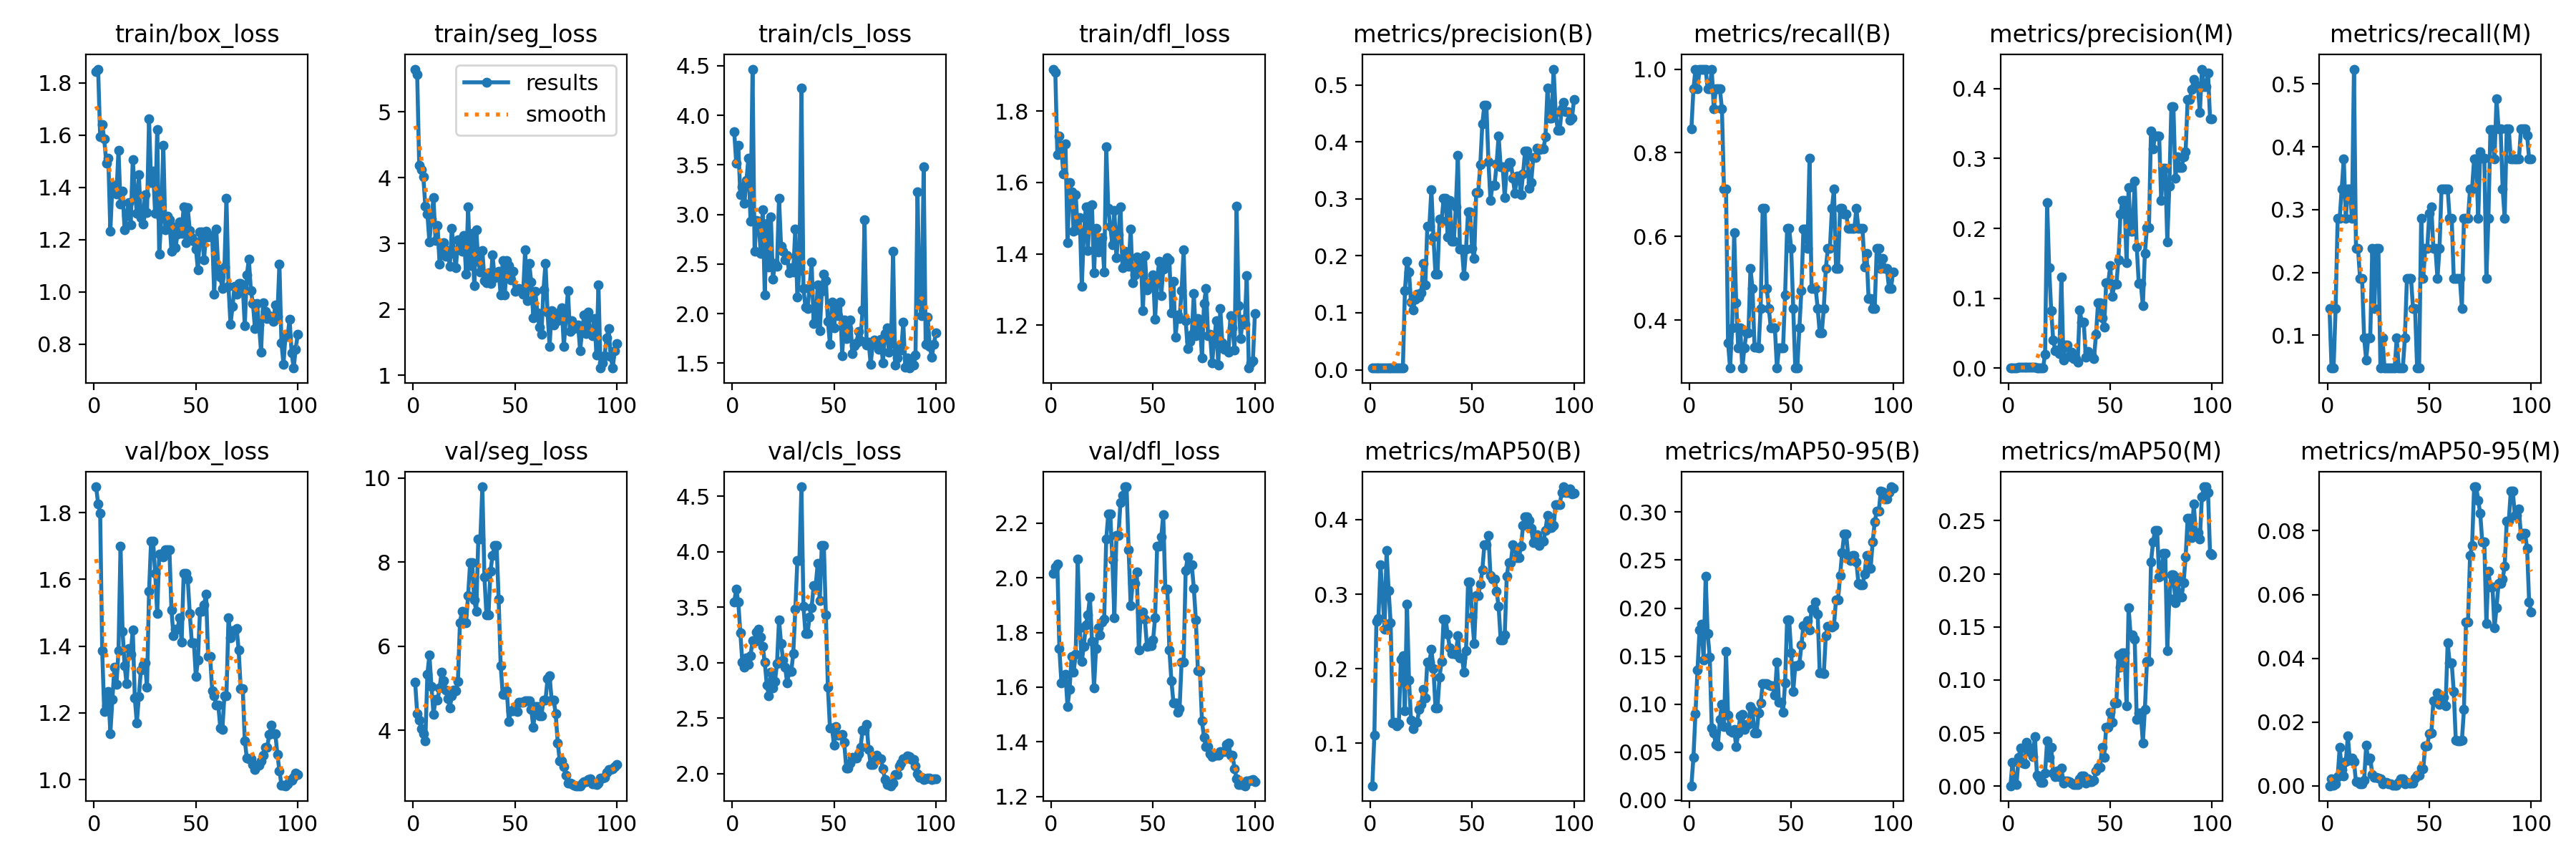

The file beside this chart, header and first rows:
epoch, time, train/box_loss, train/seg_loss, train/cls_loss, train/dfl_loss, metrics/precision(B), metrics/recall(B), metrics/mAP50(B), metrics/mAP50-95(B), metrics/precision(M), metrics/recall(M), metrics/mAP50(M), metrics/mAP50-95(M), val/box_loss, val/seg_loss, val/cls_loss, val/dfl_loss, lr/pg0, lr/pg1, lr/pg2
1, 11.46, 1.843, 5.649, 3.836, 1.918, 0.003, 0.8571, 0.04304, 0.01501, 0.0005, 0.1429, 0.00042, 5e-05, 1.877, 5.142, 3.546, 2.018, 4e-05, 4e-05, 4e-05
2, 21.61, 1.853, 5.565, 3.517, 1.909, 0.00333, 0.9524, 0.111, 0.0445, 0.00017, 0.04762, 0.02258, 0.00226, 1.827, 4.397, 3.661, 2.04, 9.901e-05, 9.901e-05, 9.901e-05
3, 31.82, 1.594, 4.183, 3.695, 1.678, 0.0035, 1, 0.2634, 0.09019, 0.00017, 0.04762, 0.00245, 0.00024, 1.797, 4.241, 3.547, 2.051, 0.0001568, 0.0001568, 0.0001568
4, 42.27, 1.639, 4.118, 3.198, 1.73, 0.00333, 0.9524, 0.2677, 0.1359, 0.0005, 0.1429, 0.00177, 0.00058, 1.386, 4.037, 3.271, 1.74, 0.0002135, 0.0002135, 0.0002135
5, 53.8, 1.585, 4.016, 3.277, 1.689, 0.0035, 1, 0.3392, 0.177, 0.001, 0.2857, 0.02704, 0.00279, 1.203, 3.921, 3.001, 1.616, 0.0002689, 0.0002689, 0.0002689
6, 65.77, 1.494, 3.568, 3.11, 1.624, 0.0035, 1, 0.301, 0.1829, 0.001, 0.2857, 0.03604, 0.012, 1.221, 3.751, 2.961, 1.622, 0.0003232, 0.0003232, 0.0003232
7, 78.06, 1.512, 3.452, 3.342, 1.708, 0.0035, 1, 0.2534, 0.1457, 0.00117, 0.3333, 0.02194, 0.00523, 1.264, 5.335, 3.042, 1.647, 0.0003762, 0.0003762, 0.0003762
8, 88.21, 1.232, 3.026, 3.57, 1.431, 0.0035, 1, 0.3583, 0.2333, 0.00133, 0.381, 0.02097, 0.00321, 1.138, 5.791, 2.987, 1.529, 0.0004281, 0.0004281, 0.0004281
9, 98.64, 1.411, 3.371, 2.93, 1.6, 0.00333, 0.9524, 0.3051, 0.1734, 0.001, 0.2857, 0.04156, 0.00763, 1.241, 5.042, 3.065, 1.592, 0.0004788, 0.0004788, 0.0004788
10, 108.8, 1.39, 3.698, 4.466, 1.574, 0.00333, 0.9524, 0.2613, 0.1493, 0.00117, 0.3333, 0.03641, 0.01562, 1.336, 4.383, 3.197, 1.712, 0.0005283, 0.0005283, 0.0005283
11, 119.5, 1.375, 3.048, 2.628, 1.463, 0.0035, 1, 0.1275, 0.07517, 0.00117, 0.3333, 0.03193, 0.00802, 1.285, 4.73, 3.193, 1.656, 0.0005766, 0.0005766, 0.0005766
12, 129.9, 1.542, 3.275, 2.939, 1.566, 0.00317, 0.9048, 0.1283, 0.06959, 0.001, 0.2857, 0.02816, 0.00876, 1.386, 4.713, 3.275, 1.719, 0.0006238, 0.0006238, 0.0006238
13, 140.2, 1.336, 2.684, 2.93, 1.467, 0.00333, 0.9524, 0.1235, 0.0578, 0.00183, 0.5238, 0.04704, 0.00765, 1.7, 5.001, 3.3, 2.068, 0.0006697, 0.0006697, 0.0006697
14, 150.3, 1.385, 2.933, 2.611, 1.502, 0.00333, 0.9524, 0.126, 0.05635, 0.00083, 0.2381, 0.01039, 0.00127, 1.445, 5.381, 3.231, 1.816, 0.0007145, 0.0007145, 0.0007145
15, 160.4, 1.238, 3.015, 3.051, 1.309, 0.00333, 0.9524, 0.213, 0.08417, 0.00083, 0.2381, 0.00851, 0.0013, 1.341, 5.169, 3.146, 1.694, 0.000758, 0.000758, 0.000758
16, 170.6, 1.293, 2.807, 2.192, 1.456, 0.00317, 0.9048, 0.2171, 0.1001, 0.00067, 0.1905, 0.00368, 0.00075, 1.287, 4.96, 3.002, 1.75, 0.0008004, 0.0008004, 0.0008004
17, 180.7, 1.343, 2.892, 2.91, 1.531, 0.1389, 0.7143, 0.1437, 0.07682, 0.00067, 0.1905, 0.00366, 0.00055, 1.393, 4.745, 2.801, 1.828, 0.0008416, 0.0008416, 0.0008416
18, 190.6, 1.256, 2.651, 2.472, 1.41, 0.1898, 0.7143, 0.2869, 0.1548, 0.01978, 0.09524, 0.01256, 0.00182, 1.375, 4.531, 2.701, 1.864, 0.0008816, 0.0008816, 0.0008816
19, 200.7, 1.506, 3.227, 2.978, 1.534, 0.1717, 0.3457, 0.1852, 0.08861, 0.2368, 0.06076, 0.0424, 0.01269, 1.449, 4.813, 2.911, 1.929, 0.0009204, 0.0009204, 0.0009204
20, 210.5, 1.386, 2.85, 2.349, 1.537, 0.1183, 0.2857, 0.1309, 0.07248, 0.1437, 0.09524, 0.02708, 0.00815, 1.245, 4.952, 2.772, 1.768, 0.000958, 0.000958, 0.000958
21, 220.5, 1.301, 2.631, 2.503, 1.347, 0.1051, 0.381, 0.1191, 0.07102, 0.08242, 0.09524, 0.03676, 0.00882, 1.169, 4.937, 2.832, 1.597, 0.0009945, 0.0009945, 0.0009945
22, 230.8, 1.448, 3.059, 2.479, 1.472, 0.1244, 0.6089, 0.1286, 0.074, 0.03991, 0.2381, 0.01203, 0.00357, 1.25, 5.158, 2.991, 1.741, 0.00103, 0.00103, 0.00103
23, 240.9, 1.285, 3.053, 3.165, 1.406, 0.1321, 0.4423, 0.1283, 0.05555, 0.02543, 0.1429, 0.00912, 0.0026, 1.329, 6.561, 3.385, 1.817, 0.001064, 0.001064, 0.001064
24, 250.7, 1.259, 2.883, 2.68, 1.417, 0.1281, 0.3333, 0.1452, 0.06988, 0.02545, 0.2381, 0.01412, 0.00276, 1.343, 6.831, 3.174, 1.791, 0.001097, 0.001097, 0.001097
25, 260.8, 1.372, 3.121, 2.627, 1.445, 0.1357, 0.381, 0.1519, 0.08805, 0.02131, 0.2381, 0.00877, 0.00239, 1.349, 6.566, 3.024, 1.838, 0.001128, 0.001128, 0.001128
26, 270.8, 1.304, 2.534, 2.545, 1.35, 0.1869, 0.2857, 0.1727, 0.08899, 0.13, 0.04762, 0.01704, 0.00228, 1.277, 6.556, 2.96, 1.85, 0.001159, 0.001159, 0.001159
27, 280.8, 1.662, 3.556, 2.584, 1.7, 0.1485, 0.3333, 0.1605, 0.07332, 0.01204, 0.09524, 0.00272, 0.0006, 1.565, 7.206, 2.815, 2.142, 0.001188, 0.001188, 0.001188
28, 290.7, 1.42, 2.666, 2.409, 1.527, 0.2519, 0.3691, 0.2089, 0.07885, 0.033, 0.04762, 0.00507, 0.0011, 1.715, 7.989, 2.919, 2.233, 0.001216, 0.001216, 0.001216
29, 300.5, 1.461, 3.157, 2.46, 1.477, 0.2519, 0.3691, 0.2089, 0.07885, 0.033, 0.04762, 0.00507, 0.0011, 1.715, 7.989, 2.919, 2.233, 0.001243, 0.001243, 0.001243
30, 310.4, 1.3, 2.363, 2.422, 1.425, 0.3164, 0.5238, 0.2258, 0.09724, 0.0164, 0.04762, 0.00393, 0.00065, 1.618, 7.101, 3.083, 2.067, 0.001269, 0.001269, 0.001269
31, 320.4, 1.621, 3.211, 2.856, 1.522, 0.2331, 0.4762, 0.2003, 0.09345, 0.02331, 0.04762, 0.00305, 0.00071, 1.498, 6.829, 3.48, 1.854, 0.001294, 0.001294, 0.001294
32, 330.3, 1.144, 2.729, 2.165, 1.39, 0.1677, 0.336, 0.1476, 0.06957, 0.01328, 0.04762, 0.00149, 0.00015, 1.676, 8.546, 3.922, 2.154, 0.001317, 0.001317, 0.001317
33, 340.3, 1.281, 2.571, 2.435, 1.453, 0.1677, 0.336, 0.1476, 0.06957, 0.01328, 0.04762, 0.00149, 0.00015, 1.676, 8.546, 3.922, 2.154, 0.001339, 0.001339, 0.001339
34, 350.4, 1.562, 2.899, 4.278, 1.532, 0.2641, 0.3333, 0.1888, 0.09096, 0.00883, 0.09524, 0.00178, 0.0002, 1.667, 9.791, 4.584, 2.276, 0.001347, 0.001347, 0.001347
35, 360.3, 1.237, 2.438, 2.251, 1.361, 0.2605, 0.4286, 0.2099, 0.101, 0.08374, 0.04762, 0.00686, 0.00119, 1.688, 7.649, 3.504, 2.301, 0.001327, 0.001327, 0.001327
36, 370.5, 1.291, 2.399, 2.066, 1.407, 0.3013, 0.6667, 0.2667, 0.1212, 0.06548, 0.04762, 0.00955, 0.00228, 1.689, 6.746, 3.26, 2.333, 0.001307, 0.001307, 0.001307
37, 380.8, 1.275, 2.557, 2.049, 1.376, 0.3013, 0.6667, 0.2667, 0.1212, 0.06548, 0.04762, 0.00955, 0.00228, 1.689, 6.746, 3.26, 2.333, 0.001287, 0.001287, 0.001287
38, 390.8, 1.156, 2.391, 2.261, 1.365, 0.2333, 0.4762, 0.2459, 0.1213, 0.01531, 0.09524, 0.00268, 0.00059, 1.508, 7.788, 3.413, 2.102, 0.001267, 0.001267, 0.001267
39, 400.7, 1.25, 2.824, 2.521, 1.47, 0.2971, 0.4286, 0.2283, 0.1201, 0.02397, 0.1905, 0.007, 0.00114, 1.431, 8.162, 3.493, 1.898, 0.001248, 0.001248, 0.001248
40, 410.7, 1.17, 2.483, 1.899, 1.319, 0.2251, 0.381, 0.22, 0.1189, 0.01852, 0.1905, 0.00455, 0.00086, 1.451, 8.396, 3.693, 1.981, 0.001228, 0.001228, 0.001228
41, 420.7, 1.223, 2.549, 1.926, 1.341, 0.2251, 0.381, 0.22, 0.1189, 0.01852, 0.1905, 0.00455, 0.00086, 1.451, 8.396, 3.693, 1.981, 0.001208, 0.001208, 0.001208
42, 430.6, 1.268, 2.577, 2.29, 1.392, 0.2865, 0.381, 0.2195, 0.1095, 0.014, 0.1429, 0.00545, 0.00086, 1.486, 7.113, 3.892, 2.021, 0.001188, 0.001188, 0.001188
43, 440.8, 1.223, 2.213, 1.824, 1.362, 0.3764, 0.2857, 0.2439, 0.1436, 0.04799, 0.1429, 0.01457, 0.00251, 1.412, 5.526, 3.561, 1.737, 0.001168, 0.001168, 0.001168
44, 450.8, 1.327, 2.738, 2.225, 1.387, 0.2117, 0.3333, 0.2146, 0.1019, 0.09308, 0.04762, 0.01745, 0.00337, 1.619, 4.852, 4.057, 1.874, 0.001149, 0.001149, 0.001149
45, 460.9, 1.188, 2.215, 2.395, 1.241, 0.2117, 0.3333, 0.2146, 0.1019, 0.09308, 0.04762, 0.01745, 0.00337, 1.619, 4.852, 4.057, 1.874, 0.001129, 0.001129, 0.001129
46, 470.9, 1.322, 2.737, 2.332, 1.394, 0.1653, 0.3333, 0.1956, 0.09123, 0.07215, 0.2857, 0.03674, 0.00565, 1.6, 4.937, 3.427, 1.848, 0.001109, 0.001109, 0.001109
47, 480.7, 1.235, 2.663, 1.921, 1.299, 0.2117, 0.4607, 0.2246, 0.1222, 0.05879, 0.1905, 0.02713, 0.00531, 1.497, 4.2, 2.777, 1.749, 0.001089, 0.001089, 0.001089
48, 490.6, 1.209, 2.445, 1.692, 1.311, 0.2776, 0.619, 0.3161, 0.188, 0.122, 0.2381, 0.05554, 0.0126, 1.41, 4.465, 2.413, 1.752, 0.001069, 0.001069, 0.001069
49, 500.8, 1.195, 2.574, 2.118, 1.321, 0.2776, 0.619, 0.3161, 0.188, 0.122, 0.2381, 0.05554, 0.0126, 1.41, 4.465, 2.413, 1.752, 0.00105, 0.00105, 0.00105
50, 510.6, 1.165, 2.273, 1.853, 1.34, 0.2128, 0.5714, 0.2692, 0.1532, 0.1465, 0.2944, 0.06939, 0.01643, 1.308, 4.539, 2.256, 1.774, 0.00103, 0.00103, 0.00103
51, 520.6, 1.084, 2.3, 2.077, 1.217, 0.1949, 0.4286, 0.2336, 0.1134, 0.1023, 0.304, 0.05993, 0.01659, 1.358, 4.44, 2.421, 1.854, 0.00101, 0.00101, 0.00101
52, 530.6, 1.23, 2.313, 1.978, 1.327, 0.3115, 0.2857, 0.2982, 0.1401, 0.1198, 0.2381, 0.07859, 0.02665, 1.505, 4.662, 2.349, 2.117, 0.0009902, 0.0009902, 0.0009902
53, 540.5, 1.229, 2.276, 2.118, 1.38, 0.3115, 0.2857, 0.2982, 0.1401, 0.1198, 0.2381, 0.07859, 0.02665, 1.505, 4.662, 2.349, 2.117, 0.0009704, 0.0009704, 0.0009704
54, 550.4, 1.124, 2.226, 1.578, 1.282, 0.3596, 0.381, 0.3131, 0.1416, 0.1555, 0.1905, 0.1233, 0.02918, 1.524, 4.659, 2.351, 2.149, 0.0009506, 0.0009506, 0.0009506
55, 560.7, 1.231, 2.909, 1.933, 1.358, 0.4317, 0.4705, 0.3325, 0.1614, 0.2209, 0.2381, 0.1119, 0.02555, 1.557, 4.696, 2.28, 2.231, 0.0009308, 0.0009308, 0.0009308
56, 570.6, 1.21, 2.128, 1.751, 1.368, 0.464, 0.6183, 0.3658, 0.1821, 0.2405, 0.3333, 0.1258, 0.02791, 1.368, 4.705, 2.05, 1.958, 0.000911, 0.000911, 0.000911
57, 580.7, 1.215, 2.7, 1.851, 1.388, 0.464, 0.6183, 0.3658, 0.1821, 0.2405, 0.3333, 0.1258, 0.02791, 1.368, 4.705, 2.05, 1.958, 0.0008912, 0.0008912, 0.0008912
58, 591.1, 1.213, 2.414, 1.935, 1.383, 0.3652, 0.5714, 0.3789, 0.1871, 0.1507, 0.3333, 0.07595, 0.02502, 1.267, 4.501, 2.094, 1.737, 0.0008714, 0.0008714, 0.0008714
59, 601, 0.9925, 1.871, 1.594, 1.235, 0.2977, 0.7874, 0.3251, 0.1774, 0.2583, 0.3333, 0.1682, 0.04494, 1.25, 4.062, 2.146, 1.623, 0.0008516, 0.0008516, 0.0008516
60, 611, 1.241, 2.27, 1.677, 1.323, 0.324, 0.4762, 0.3205, 0.1989, 0.1958, 0.2857, 0.1423, 0.03849, 1.223, 4.557, 2.142, 1.543, 0.0008318, 0.0008318, 0.0008318
... 40 more rows
